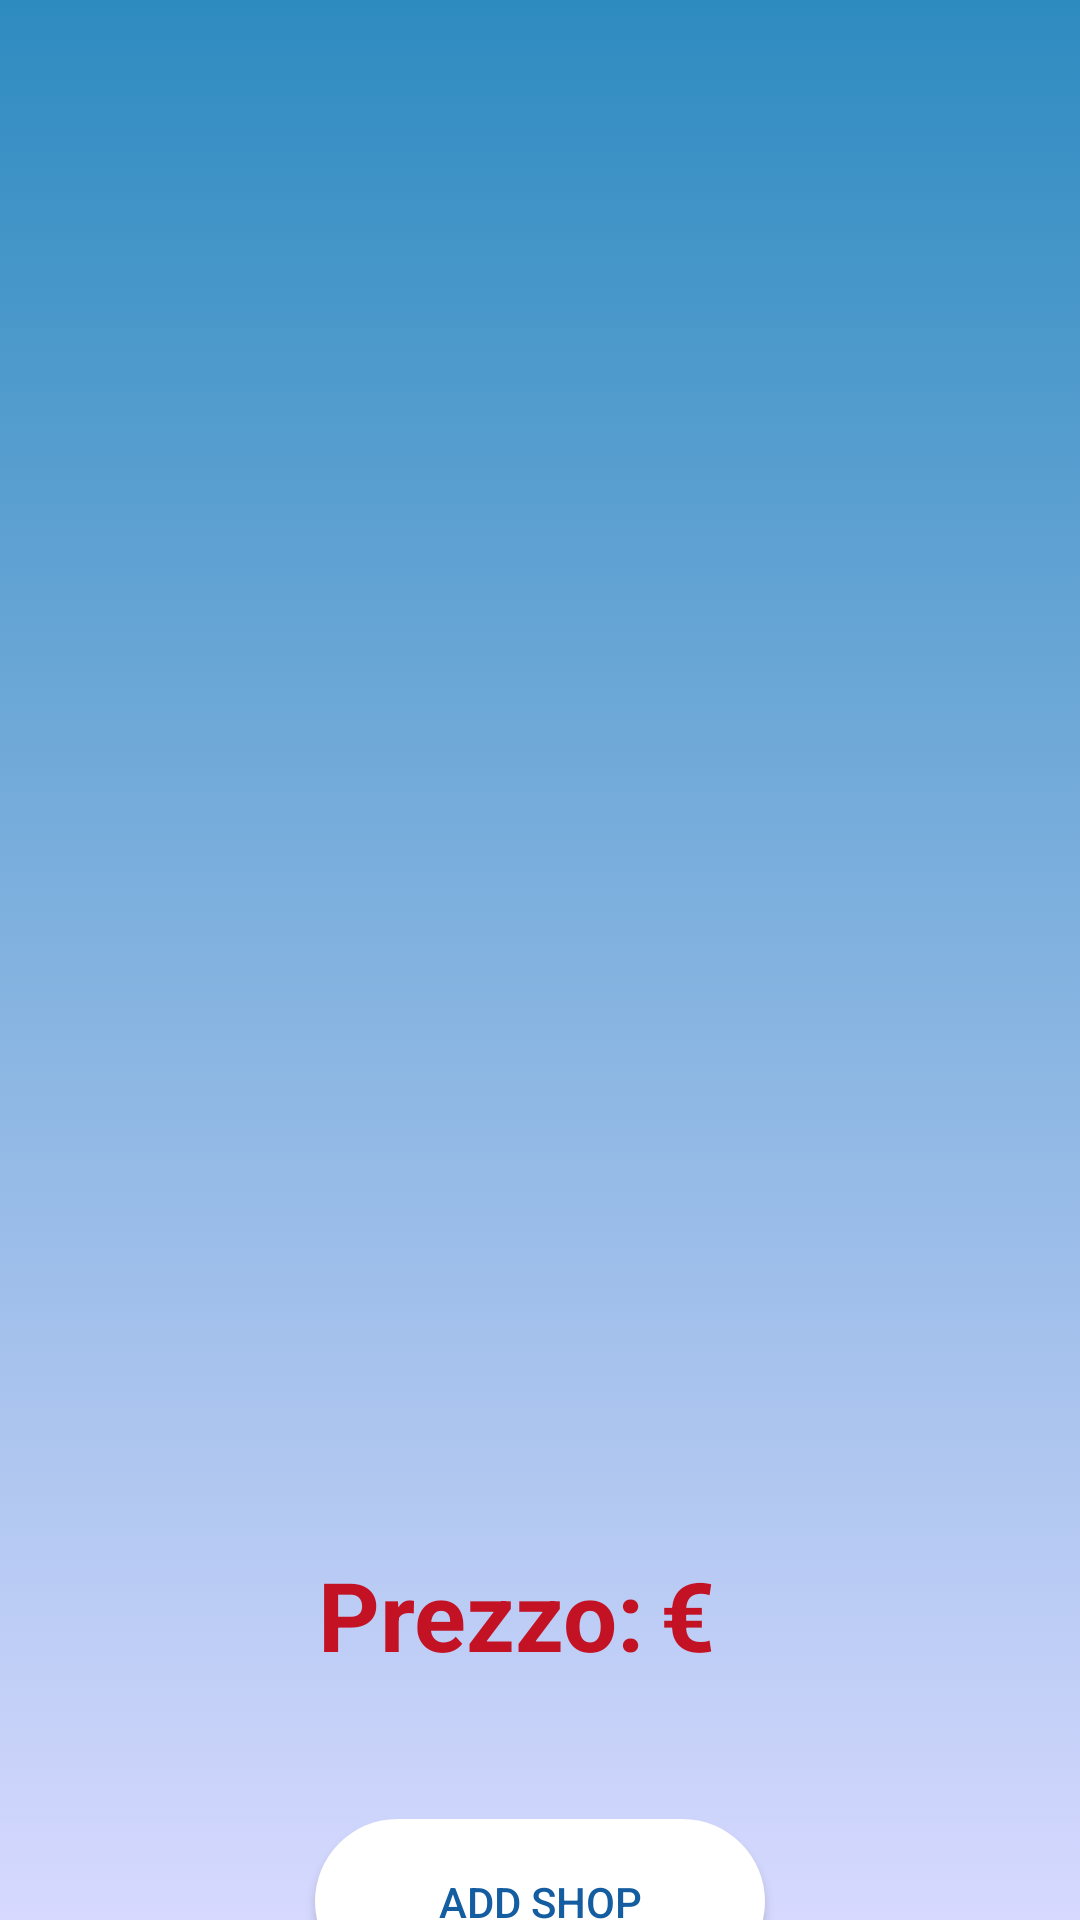

Produce the Android XML layout that renders to this screen, including the resource entries it uses.
<!-- AndroidManifest.xml: application theme Theme.MyGlass -->
<!-- res/layout/fragment_occhiali_details.xml -->
<?xml version="1.0" encoding="utf-8"?>
<androidx.constraintlayout.widget.ConstraintLayout
    xmlns:android="http://schemas.android.com/apk/res/android"
    xmlns:app="http://schemas.android.com/apk/res-auto"
    xmlns:tools="http://schemas.android.com/tools"
    android:layout_width="match_parent"
    android:layout_height="match_parent"
    android:background="@drawable/gradient_background"
    tools:context=".FragmentOcchialiDetails">

    <ImageView
        android:id="@+id/occ_img"
        android:layout_width="0dp"
        android:layout_height="200dp"
        android:contentDescription="@string/image_product"
        app:layout_constraintBottom_toBottomOf="parent"
        app:layout_constraintDimensionRatio="w,1:1"
        app:layout_constraintEnd_toEndOf="parent"
        app:layout_constraintHorizontal_bias="0.5"
        app:layout_constraintStart_toStartOf="parent"
        app:layout_constraintTop_toTopOf="parent"
        app:layout_constraintVertical_bias="0.2"
        tools:ignore="ImageContrastCheck" />

    <TextView
        android:id="@+id/occ_nome"
        android:layout_width="wrap_content"
        android:layout_height="wrap_content"
        android:layout_marginTop="20dp"
        android:elegantTextHeight="true"
        android:textColor="@color/Midnight_Blue"
        android:textSize="34sp"
        android:textStyle="bold"
        app:layout_constraintEnd_toEndOf="parent"
        app:layout_constraintStart_toStartOf="parent"
        app:layout_constraintTop_toBottomOf="@+id/occ_img"
        tools:ignore="MissingConstraints,TextContrastCheck" />

    <TextView
        android:id="@+id/occ_desc"
        android:layout_width="wrap_content"
        android:layout_height="120dp"
        android:layout_marginTop="20dp"
        android:elegantTextHeight="true"
        android:textColor="@color/Midnight_Blue"
        android:textSize="22sp"
        app:layout_constraintEnd_toEndOf="parent"
        app:layout_constraintStart_toStartOf="parent"
        app:layout_constraintTop_toBottomOf="@+id/occ_nome"
        tools:ignore="MissingConstraints,TextContrastCheck" />

    <TextView
        android:id="@+id/prezzo"
        android:layout_width="wrap_content"
        android:layout_height="wrap_content"
        android:layout_marginTop="5dp"
        android:elegantTextHeight="true"
        android:text="@string/price"
        android:textColor="@color/Red_logo"
        android:textSize="32sp"
        android:textStyle="bold"
        app:layout_constraintEnd_toStartOf="@+id/occ_prezzo"
        app:layout_constraintStart_toStartOf="parent"
        app:layout_constraintTop_toBottomOf="@+id/occ_desc"
        app:layout_constraintHorizontal_bias="1"
        android:layout_marginEnd="5dp"
        tools:ignore="MissingConstraints,TextContrastCheck" />

    <TextView
        android:id="@+id/occ_prezzo"
        android:layout_width="wrap_content"
        android:layout_height="wrap_content"
        android:layout_marginTop="5dp"
        android:elegantTextHeight="true"
        android:textColor="@color/Red_logo"
        android:textSize="32sp"
        android:textStyle="bold"
        app:layout_constraintEnd_toEndOf="parent"
        app:layout_constraintStart_toStartOf="parent"
        app:layout_constraintTop_toBottomOf="@+id/occ_desc"
        app:layout_constraintHorizontal_bias="0.5"
        android:layout_marginStart="80dp"
        tools:ignore="MissingConstraints,TextContrastCheck" />

    <TextView
        android:id="@+id/occ_euro"
        android:layout_width="wrap_content"
        android:layout_height="wrap_content"
        android:layout_marginTop="5dp"
        android:elegantTextHeight="true"
        android:textColor="@color/Red_logo"
        android:text="@string/euro"
        android:textSize="32sp"
        android:textStyle="bold"
        app:layout_constraintEnd_toEndOf="parent"
        app:layout_constraintStart_toEndOf="@id/occ_prezzo"
        app:layout_constraintTop_toBottomOf="@+id/occ_desc"
        app:layout_constraintHorizontal_bias="0"
        tools:ignore="MissingConstraints,TextContrastCheck" />

    <Button
        android:id="@+id/button_addshop"
        android:layout_width="150dp"
        android:layout_height="55dp"
        android:layout_marginTop="40dp"
        android:background="@drawable/button_login"
        android:text="@string/add_shop"
        android:textColor="@color/Midnight_Blue"
        app:backgroundTint="@null"
        app:layout_constraintEnd_toEndOf="parent"
        app:layout_constraintStart_toStartOf="parent"
        app:layout_constraintTop_toBottomOf="@+id/occ_prezzo"
        tools:ignore="MissingConstraints" />

</androidx.constraintlayout.widget.ConstraintLayout>
<!-- resources referenced by this layout -->
<resources>
  <color name="Midnight_Blue">#145DA0</color>
  <color name="Red_logo">#C31224</color>
  <!-- drawable button_login (drawable) -->
  <?xml version="1.0" encoding="utf-8"?>
  <shape
      xmlns:android="http://schemas.android.com/apk/res/android">
  
      <solid android:color="@color/white" />
      <corners android:radius="70dp" />
  
  </shape>
  <!-- drawable gradient_background (drawable) -->
  <?xml version="1.0" encoding="utf-8"?>
  <selector xmlns:android="http://schemas.android.com/apk/res/android">
      <item>
          <shape>
              <gradient
                  android:startColor="#2E8BC0"
                  android:endColor="#D7D9FF"
                  android:type="linear"
                  android:angle="@integer/material_motion_duration_long_1"
                  />
          </shape>
      </item>
  </selector>
  <string name="add_shop">Add Shop</string>
  <string name="euro">€</string>
  <string name="image_product">Image of Product</string>
  <string name="price">Prezzo:</string>
  <style name="Theme.MyGlass" parent="Theme.MaterialComponents.DayNight.DarkActionBar">
          
          <item name="colorPrimary">#05445E</item>
          <item name="colorPrimaryVariant">#189AB4</item>
          <item name="colorOnPrimary">@color/black</item>
          
          <item name="colorSecondary">#75E6DA</item>
          <item name="colorSecondaryVariant">#D4F1F4</item>
          <item name="colorOnSecondary">@color/white</item>
          
          <item name="android:statusBarColor" tools:targetApi="l">#145DA0</item>
          
      </style>
  <color name="white">#FFFFFFFF</color>
  <color name="black">#FF000000</color>
</resources>
